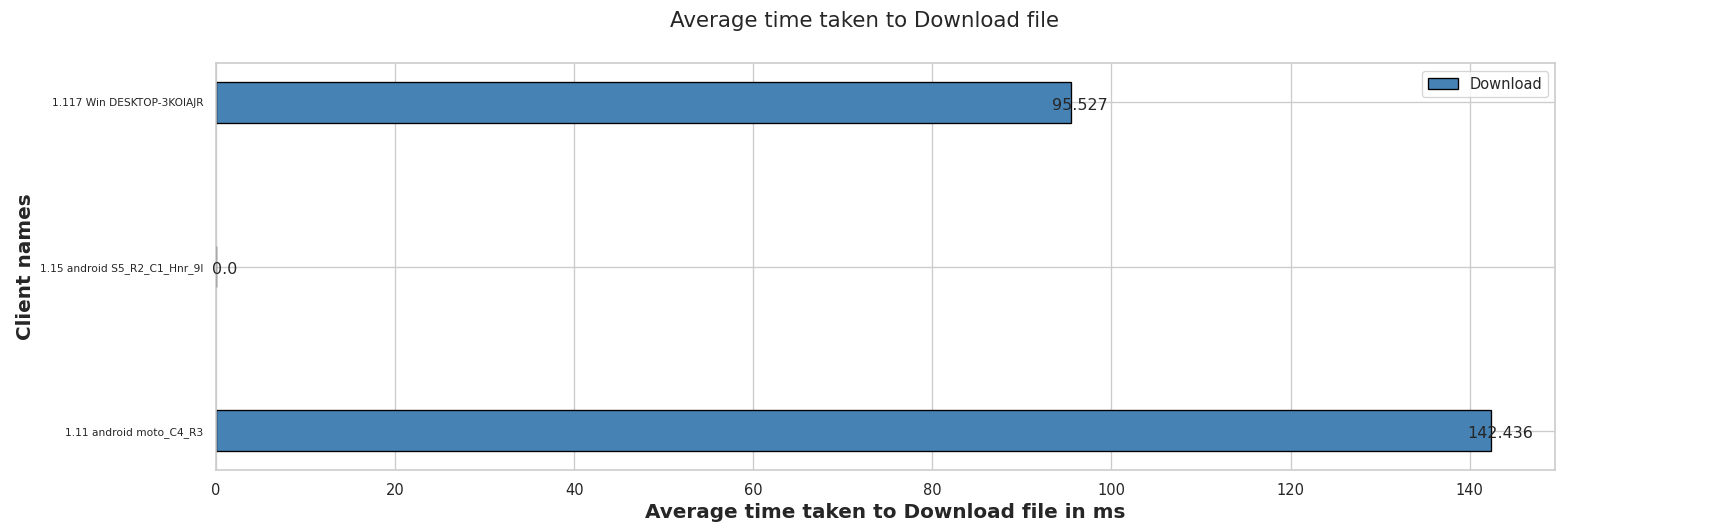

Data behind this chart, as committed beside it:
Client names, Download
1.11 android moto_C4_R3, 142.4
1.15 android S5_R2_C1_Hnr_9l, 0.00
1.117 Win DESKTOP-3KOIAJR, 95.53
